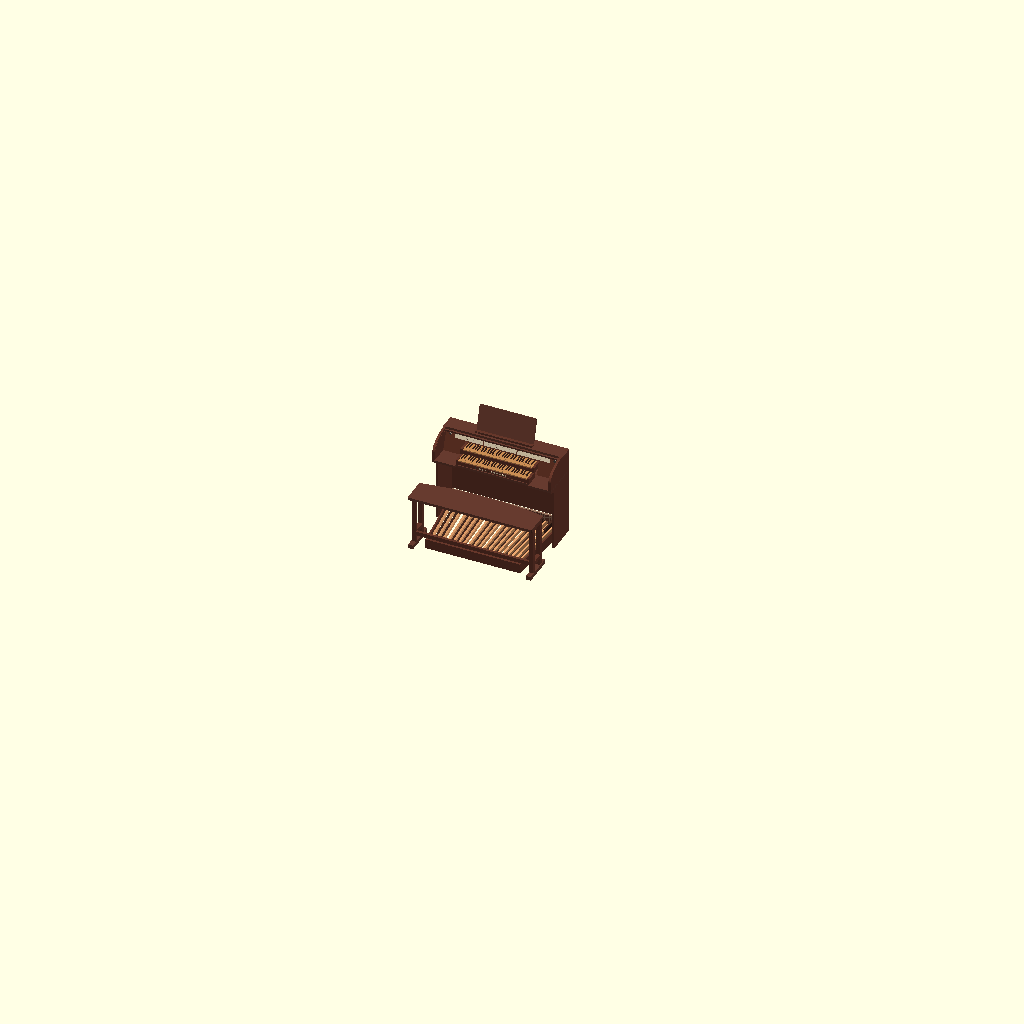
Cell 1: rendered with the file's own defaults.
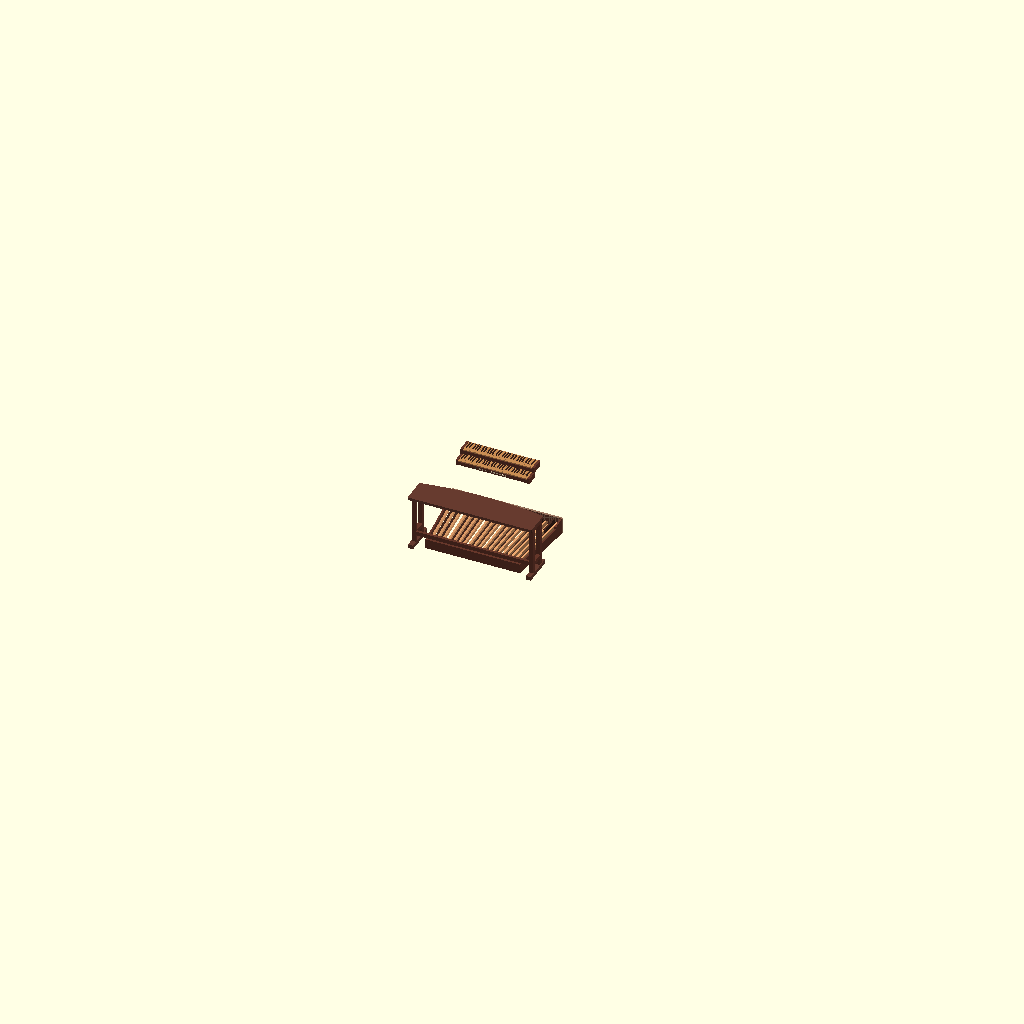
Cell 2: mostrar_consola = false (everything else at default).
The same orthographic view direction (rotation 55°, 0°, 25°; colour scheme Cornfield) for every cell, with the view re-fitted per cell, so scale and position can differ between cells.
OpenSCAD source file organo_completo.scad:
// Estudio de consola para el organo MIDI. Unidades: mm.
// Abrir este archivo para ver el conjunto. Los modelos base no se alteran.
include <modelos/pedalera_recortada.scad>

/* [Consola del organo] */
mostrar_consola = true;
consola_espesor = 25.4;
consola_holgura_pedalera = 15;
consola_altura_sobre_manual = 190;
mostrar_registros = true;
mostrar_botones_registro = true;
mostrar_encendido_y_volumen = true;
mostrar_atril = true;
saliente_secreter = 22;
mostrar_secreter = true;
apertura_secreter = 1; // [0:0.05:1]

/* [Banco] */
mostrar_banco = true;
banco_distancia_manual = 210;

/* [Hidden] */
// Nogal americano: tono medio, veta clara y veta oscura del catálogo.
consola_madera = "#66372A";
consola_cantos = "#673B2F";
consola_frentes = "#633426";

// Dimensiones de la envolvente de manuales.scad: dos cajas escalonadas,
// contando las tapas laterales de 25.4 mm y los salientes de 3 mm.
consola_ancho_manuales = 33*(164-6)/7 + 32 + 2*25.4;
consola_frente = y_frente_manual_inferior - 3;
consola_base_manuales = z_superficie_manual_inferior - 60;
consola_fondo_manuales = y_frente_manual_inferior + 117.7 + 150;
consola_altura = z_superficie_manual_inferior + consola_altura_sobre_manual;

// Los costados no cargan sobre el bastidor ni atrapan las teclas.
consola_medio_hueco = max([
    abs(x_izquierda_travesano_trasero), x_derecha_travesano_trasero,
    for (i=[0:1], y=[0,inicio_apoyo_trasero], z=[0,altura_cierre_trasero])
        abs(x_interior_lateral(i,y,z)+(i==0?-1:1)*espesor_lateral/datos_laterales[i][1][0])
]) + consola_holgura_pedalera;
consola_fin_pedales = max([for(n=notas, l=[-ancho_tecla/2,ancho_tecla/2],
    z=[0,grosor_tecla(n)]) (punto(n,t_fin(n))+l*datos[n][2]+z*datos[n][4])[1]]);
consola_respaldo_y = max(consola_fin_pedales, cara_trasera_travesano)
    + consola_holgura_pedalera;
consola_fondo = consola_respaldo_y + consola_espesor;
consola_ancho = 2*(consola_medio_hueco + consola_espesor);

registro_ancho = 25;
registro_alto = 60;
registro_inclinacion = 20;
registro_paso = registro_ancho + 1.2;
registro_separacion_grupos = 12;
registro_grupos = [12,14,14]; // Pedalier, manual inferior, manual superior.
registro_color = "#E8D7B7";
registro_ancho_grupo = [for (n=registro_grupos) (n-1)*registro_paso+registro_ancho];
registro_ancho_fila = registro_ancho_grupo[0]+registro_ancho_grupo[1]
    +registro_ancho_grupo[2]+2*registro_separacion_grupos;
registro_base_z = consola_base_manuales+151;
registro_base_y = consola_fondo_manuales-32;
consola_alto_hueco_manuales = 140;

function frente_tabla_registros(z) =
    registro_base_y+(z-registro_base_z)*tan(registro_inclinacion);

// Recorrido en Y/Z: de la repisa a la boca bajo el atril y al rollo interior.
secreter_diametro_broca = 3/8*25.4;
secreter_radio_ranura = secreter_diametro_broca/2;
secreter_fondo_ranura = 1/4*25.4;
secreter_paso = 10;
secreter_ancho_cuerpo_lama = 8; // En el sentido del recorrido, sin contar el solape.
secreter_espesor_lama = 8;
secreter_espesor_punta = 6;
secreter_entrada_punta = 4.5;
secreter_holgura_hombro = 0.75;
secreter_espacio_respaldo = 2; // Tela o listón flexible, incluido el adhesivo.
secreter_frente = consola_frente-saliente_secreter+12;
secreter_cota = consola_altura-consola_espesor-8;
secreter_eje_y = consola_respaldo_y-61;
secreter_radio_rollo = 54;
secreter_arranque = [secreter_frente,consola_base_manuales];
secreter_curva_inicio = [secreter_frente,z_superficie_manual_inferior+20];
secreter_curva_fin = [secreter_eje_y,secreter_cota];

function punto_bezier(p0,p1,p2,p3,u) = let(v=1-u)
    v*v*v*p0+3*v*v*u*p1+3*v*u*u*p2+u*u*u*p3;

secreter_recorrido_frontal = concat([secreter_arranque],[
    for (i=[0:64]) punto_bezier(
        secreter_curva_inicio,secreter_curva_inicio+[0,125],
        secreter_curva_fin+[-175,0],secreter_curva_fin,i/64)
]);
secreter_recorrido = concat(secreter_recorrido_frontal,[
    for (a=[3:3:648]) let(r=secreter_radio_rollo-14*a/360)
        [secreter_eje_y+r*sin(a),secreter_cota-secreter_radio_rollo+r*cos(a)]
]);

function longitudes_secreter(puntos,i=1,cotas=[0]) = i==len(puntos) ? cotas :
    longitudes_secreter(puntos,i+1,concat(cotas,[
        cotas[i-1]+norm(puntos[i]-puntos[i-1])
    ]));
secreter_cotas = longitudes_secreter(secreter_recorrido);
secreter_lamas = ceil(secreter_cotas[len(secreter_recorrido_frontal)-1]/secreter_paso);
secreter_carrera = max([for (i=[0:len(secreter_recorrido_frontal)-1])
    if (secreter_recorrido_frontal[i][0] <= consola_fondo_manuales-40) secreter_cotas[i]]);

function tramo_secreter(s,lo,hi) = hi-lo<=1 ? lo :
    let(m=floor((lo+hi)/2)) s<secreter_cotas[m]
        ? tramo_secreter(s,lo,m) : tramo_secreter(s,m,hi);
function punto_secreter(s) = let(
    i=tramo_secreter(s,0,len(secreter_cotas)-1),
    u=(s-secreter_cotas[i])/(secreter_cotas[i+1]-secreter_cotas[i])
) secreter_recorrido[i]+u*(secreter_recorrido[i+1]-secreter_recorrido[i]);

function borde_ranura_secreter(i,lado) = let(
    p=secreter_recorrido[i],
    d=secreter_recorrido[min(i+1,len(secreter_recorrido)-1)]
        -secreter_recorrido[max(i-1,0)]
) p+lado*secreter_radio_ranura*[-d[1],d[0]]/norm(d);

module ranura_secreter(x) {
    ultimo = len(secreter_recorrido)-1;
    multmatrix([[0,0,1,x],[1,0,0,0],[0,1,0,0],[0,0,0,1]])
        linear_extrude(height=secreter_fondo_ranura+0.01) {
            polygon(concat(
                [[secreter_frente-secreter_radio_ranura,consola_base_manuales-0.01]],
                [for (i=[0:ultimo]) borde_ranura_secreter(i,1)],
                [for (i=[ultimo:-1:0]) borde_ranura_secreter(i,-1)],
                [[secreter_frente+secreter_radio_ranura,consola_base_manuales-0.01]]
            ));
            translate(secreter_recorrido[ultimo]) circle(r=secreter_radio_ranura,$fn=40);
        }
}

module consola_panel(x0,x1,y0,y1,z0,z1,acabado) {
    color(acabado) translate([x0,y0,z0]) cube([x1-x0,y1-y0,z1-z0]);
}

module consola_costado(lado) {
    // La curva nace bajo la tapa y llega vertical al canto de la repisa.
    h = consola_medio_hueco;
    t = consola_espesor;
    x = lado<0 ? -h-t : h;
    frente = consola_frente-saliente_secreter;
    alto_nariz = z_superficie_manual_inferior+40;
    inicio = [frente_tabla_registros(consola_altura),consola_altura];
    control_superior = [consola_frente+100,consola_altura];
    control_inferior = [frente,alto_nariz+76];
    nariz = [frente,alto_nariz];
    caida = [for (i=[0:32]) let(u=i/32,v=1-u)
        v*v*v*inicio+3*v*v*u*control_superior+3*v*u*u*control_inferior+u*u*u*nariz];
    x_guia = lado<0 ? -h-secreter_fondo_ranura : h-0.01;

    color(consola_madera) difference() {
        multmatrix([[0,0,1,x],[1,0,0,0],[0,1,0,0],[0,0,0,1]])
            linear_extrude(height=t)
                polygon(concat([
                    [consola_frente+70,0],[consola_fondo,0],
                    [consola_fondo,consola_altura]
                ],caida,[
                    [frente,consola_base_manuales-t],
                    [consola_frente+70,consola_base_manuales-80]
                ]));

        ranura_secreter(x_guia);
    }
}

module consola_organo() {
    h = consola_medio_hueco;
    m = consola_ancho_manuales/2;
    t = consola_espesor;
    z = consola_base_manuales;
    assert(consola_holgura_pedalera > 0 && m < h);
    assert(consola_espesor > 0 && consola_altura_sobre_manual > 63);

    consola_costado(-1);
    consola_costado(1);

    // La repisa sólo se adelanta fuera de los manuales para recibir la tapa.
    y_repisa = frente_tabla_registros(z);
    x_tope = m+0.5;
    x_extremo = h+t;
    y_tope = consola_frente-saliente_secreter;
    color(consola_cantos) translate([0,0,z-t]) linear_extrude(height=t)
        polygon([
            [-x_extremo,y_tope],[-x_tope,y_tope],[-x_tope,consola_frente],
            [x_tope,consola_frente],[x_tope,y_tope],[x_extremo,y_tope],
            [x_extremo,consola_respaldo_y],[-x_extremo,consola_respaldo_y]
        ]);

    // Una tabla inclinada con un solo hueco para los dos manuales.
    // El tramo curvo llega a la boca ligeramente por debajo de la cota del rollo.
    z_tabla = secreter_cota-secreter_espesor_lama/2-secreter_espacio_respaldo-1.5;
    y_tabla = frente_tabla_registros(z_tabla);
    fondo_tabla = t/cos(registro_inclinacion);
    color(consola_frentes) difference() {
        multmatrix([[0,0,1,-h],[1,0,0,0],[0,1,0,0],[0,0,0,1]])
            linear_extrude(height=2*h) polygon([
                [y_repisa,z],[y_repisa+fondo_tabla,z],
                [y_tabla+fondo_tabla,z_tabla],[y_tabla,z_tabla]
            ]);
        consola_panel(-m-0.5,m+0.5,consola_frente,consola_respaldo_y,
            z-1,z+consola_alto_hueco_manuales,consola_frentes);
    }
    // Tapa superior de la consola.
    consola_panel(-h-t-5,h+t+5,consola_fondo_manuales-18,consola_fondo+5,
        consola_altura-t,consola_altura,consola_cantos);
    // Respaldo detrás de las colas. Une los costados por encima del piso.
    consola_panel(-h,h,consola_respaldo_y,consola_fondo,
        altura_cierre_trasero-12.7,consola_altura-t,consola_madera);
}

module consola_secreter() {
    h = consola_medio_hueco;
    avance = min(1,max(0,apertura_secreter))*secreter_carrera;
    punta = h+secreter_entrada_punta;
    hombro = h-secreter_holgura_hombro;
    medio_ancho = secreter_ancho_cuerpo_lama/2;
    assert(secreter_carrera+(secreter_lamas-1)*secreter_paso+secreter_paso/2+medio_ancho
        < secreter_cotas[len(secreter_cotas)-1], "El rollo no cabe en las guías");
    for (i=[0:secreter_lamas-1]) {
        s = avance+(i+0.5)*secreter_paso;
        p = punto_secreter(s);
        d = punto_secreter(s+medio_ancho)-punto_secreter(s-medio_ancho);
        translate([0,p[0],p[1]]) rotate([atan2(d[1],d[0]),0,0]) {
            // Representación dimensional: los cantos de encastre se labran en taller.
            color(i%2==0 ? consola_cantos : consola_frentes) {
                translate([-punta,-medio_ancho,-secreter_espesor_punta/2])
                    cube([2*punta,2*medio_ancho,secreter_espesor_punta]);
                translate([-hombro,-medio_ancho,-secreter_espesor_lama/2])
                    cube([2*hombro,2*medio_ancho,secreter_espesor_lama]);
            }
            // El listón de tiro llega a la repisa; sus puntas delgadas guían.
            if (i==0)
                color(consola_cantos)
                    multmatrix([[0,0,1,-h+1],[1,0,0,0],[0,1,0,0],[0,0,0,1]])
                        linear_extrude(height=2*h-2)
                            polygon([[-5,1.5],[4,1.5],[4,8],
                                [12,8],[12,15],[9,18],[-2,18],[-5,15]]);
        }
    }
}

module consola_registros() {
    izquierda = [-registro_ancho_fila/2,
        -registro_ancho_fila/2+registro_ancho_grupo[0]+registro_separacion_grupos,
        registro_ancho_fila/2-registro_ancho_grupo[2]];
    alto_proyectado = registro_alto*cos(registro_inclinacion);
    assert(registro_ancho_fila < 2*consola_medio_hueco, "Los registros exceden el ancho interior");
    assert(registro_base_z+alto_proyectado < consola_altura-consola_espesor,
        "La tapa superior no deja altura para los registros");

    for (g=[0:2], i=[0:registro_grupos[g]-1])
        translate([izquierda[g]+i*registro_paso,registro_base_y,registro_base_z])
            rotate([-registro_inclinacion,0,0]) {
                color(registro_color)
                    translate([0,-5,0]) cube([registro_ancho,5.1,registro_alto]);
                color("#423327")
                    translate([registro_ancho/2,-4.95,16])
                        rotate([90,0,0]) linear_extrude(height=0.25)
                            text(str(["P","I","II"][g], " ", i+1),size=4.3,
                                halign="center",valign="center");
            }
}

module boton_registro(x, texto, acabado, tinta) {
    // Cara de la tapa inferior: 7.3 mm detrás del frente de las teclas.
    translate([x,y_frente_manual_inferior+7.3,consola_base_manuales+20])
        rotate([90,0,0]) {
            color(acabado) cylinder(d=18,h=3,$fn=40);
            color(tinta)
                translate([0,0,2.95]) linear_extrude(height=0.25)
                    text(texto,size=len(texto)>2 ? 2.7 : 5.5,halign="center",valign="center");
        }
}

module consola_botones_registro() {
    for (i=[0:9])
        boton_registro((i-4.5)*32,str(i+1),"#E8D7B7","#423327");
    boton_registro(-192,"SET","#514B45","#F5E9D4");
    boton_registro(192,"CANCEL","#793B36","#F5E9D4");
}

module consola_encendido_y_volumen() {
    x = (registro_ancho_fila/2+consola_medio_hueco)/2;
    z = registro_base_z+registro_alto/2*cos(registro_inclinacion);

    // Los ejes de los controles coinciden con el centro de la fila.
    for (lado=[-1,1])
        translate([lado*x,frente_tabla_registros(z),z])
            rotate([90-registro_inclinacion,0,0]) {
                color("#E8D7B7")
                    translate([0,20,0.13]) linear_extrude(height=0.25)
                        text(lado<0 ? "ENCENDIDO" : "VOLUMEN",size=5,
                            halign="center",valign="center");
                color("#BEB3A3") cylinder(d=lado<0 ? 25 : 31,h=1.7,$fn=48);
                color("#39332E")
                    translate([0,0,1.6]) cylinder(d=lado<0 ? 20 : 27,
                        h=lado<0 ? 3 : 10,$fn=48);

                if (lado<0) {
                    // Símbolo de encendido con aro abierto en la parte superior.
                    color("#E8D7B7") translate([0,0,4.52])
                        linear_extrude(height=0.28) {
                            difference() {
                                circle(d=10,$fn=40);
                                circle(d=8.3,$fn=40);
                                translate([-1.6,0]) square([3.2,6]);
                            }
                            translate([-0.46,0.9]) square([0.92,5.1]);
                        }
                } else {
                    // La marca indica la posición de la perilla.
                    color("#E8D7B7") translate([-0.8,6,11.52]) cube([1.6,5,0.28]);
                    for (marca=[-1,1])
                        color("#E8D7B7")
                            translate([marca*23,-6,0.13]) linear_extrude(height=0.25)
                                text(marca<0 ? "-" : "+",size=6,halign="center",valign="center");
                }
            }
}

module consola_atril() {
    ancho = 640;
    alto = 280;
    radio = 12;
    inclinacion = 16;
    y = consola_fondo_manuales+35;
    z = consola_altura+24;

    // Pedestales sobre la tapa, detrás del reborde de las partituras.
    for (x=[-215,215])
        consola_panel(x-24,x+24,y+2,y+48,consola_altura,z+4,consola_madera);

    color(consola_cantos)
        translate([0,y,z]) rotate([-inclinacion,0,0])
            rotate([90,0,0]) translate([0,0,-14])
                linear_extrude(height=14)
                    hull()
                        for (x=[-ancho/2+radio,ancho/2-radio], h=[radio,alto-radio])
                            translate([x,h]) circle(r=radio,$fn=40);

    // Repisa horizontal y reborde que evita que resbalen las hojas.
    consola_panel(-ancho/2,ancho/2,y-46,y+22,z-12,z,consola_madera);
    consola_panel(-ancho/2,ancho/2,y-46,y-39,z,z+10,consola_cantos);
}

module banco_organo() {
    // La referencia es el Mi central en reposo usado para los manuales.
    altura_sobre_pedal = 550;
    z_asiento = referencia_manuales[2]+altura_sobre_pedal;
    luz = max(1265,2*consola_medio_hueco);
    pata = 45;
    semiancho = luz/2+pata+12;
    frente = y_frente_manual_inferior-banco_distancia_manual; // Borde hacia las teclas.
    fondo = frente-345;
    z_bastidor = z_asiento-29;
    assert(frente < consola_frente+70, "El banco invade el apoyo de la consola");

    // Canto curvo hacia el órgano y canto recto hacia el músico.
    color(consola_cantos)
        translate([0,0,z_asiento-30])
            linear_extrude(height=30)
                offset(r=7,$fn=32) offset(delta=-7)
                    polygon(concat(
                        [for (i=[0:48]) let(u=i/24-1)
                            [semiancho*u,frente-60*u*u]],
                        [[semiancho,fondo],[-semiancho,fondo]]
                    ));

    for (lado=[-1,1]) {
        x0 = lado<0 ? -luz/2-pata : luz/2;
        x1 = x0+pata;
        // Dos montantes por lado, sobre un patín de 350 mm.
        consola_panel(x0-5,x1+5,fondo-2.5,frente+2.5,0,45,consola_cantos);
        for (y=[fondo+72,frente-110])
            consola_panel(x0,x1,y,y+45,45,z_bastidor,consola_madera);
        consola_panel(x0,x1,fondo+72,frente-65,125,170,consola_madera);
        consola_panel(x0,x1,fondo+72,frente-65,z_bastidor-45,z_bastidor,consola_madera);
    }
    // Travesaño hacia el músico, detrás del borde de la pedalera.
    consola_panel(-luz/2,luz/2,fondo+75,fondo+104,125,170,consola_madera);
    consola_panel(-luz/2-pata,luz/2+pata,fondo+81,fondo+108,
        z_asiento-82,z_asiento-29,consola_madera);

    if (informe_detallado)
        echo("Banco: asiento sobre Mi central, alto desde piso, ancho, fondo y luz",
            altura_sobre_pedal,z_asiento,2*semiancho,345,luz);
}

if (mostrar_consola) consola_organo();
if (mostrar_consola && mostrar_secreter) consola_secreter();
if (mostrar_consola && mostrar_registros) consola_registros();
if (mostrar_manuales && mostrar_botones_registro) consola_botones_registro();
if (mostrar_consola && mostrar_encendido_y_volumen) consola_encendido_y_volumen();
if (mostrar_consola && mostrar_atril) consola_atril();
if (mostrar_banco) banco_organo();
// Encuentro de frente, costado y pedalera.
$vpt = [0,mostrar_banco ? 385 : 455,mostrar_consola && mostrar_atril ? 622 : 495];
$vpr = [67,0,332];
$vpd = mostrar_consola && mostrar_atril ? 3000 : 2600;
Customizer parameters (derived from the source; name, type, default, range or options):
mostrar_consola: bool, default true
consola_espesor: number, default 25.4
consola_holgura_pedalera: number, default 15
consola_altura_sobre_manual: number, default 190
mostrar_registros: bool, default true
mostrar_botones_registro: bool, default true
mostrar_encendido_y_volumen: bool, default true
mostrar_atril: bool, default true
saliente_secreter: number, default 22
mostrar_secreter: bool, default true
apertura_secreter: number, default 1, range 0 to 1, step 0.05
mostrar_banco: bool, default true
banco_distancia_manual: number, default 210
